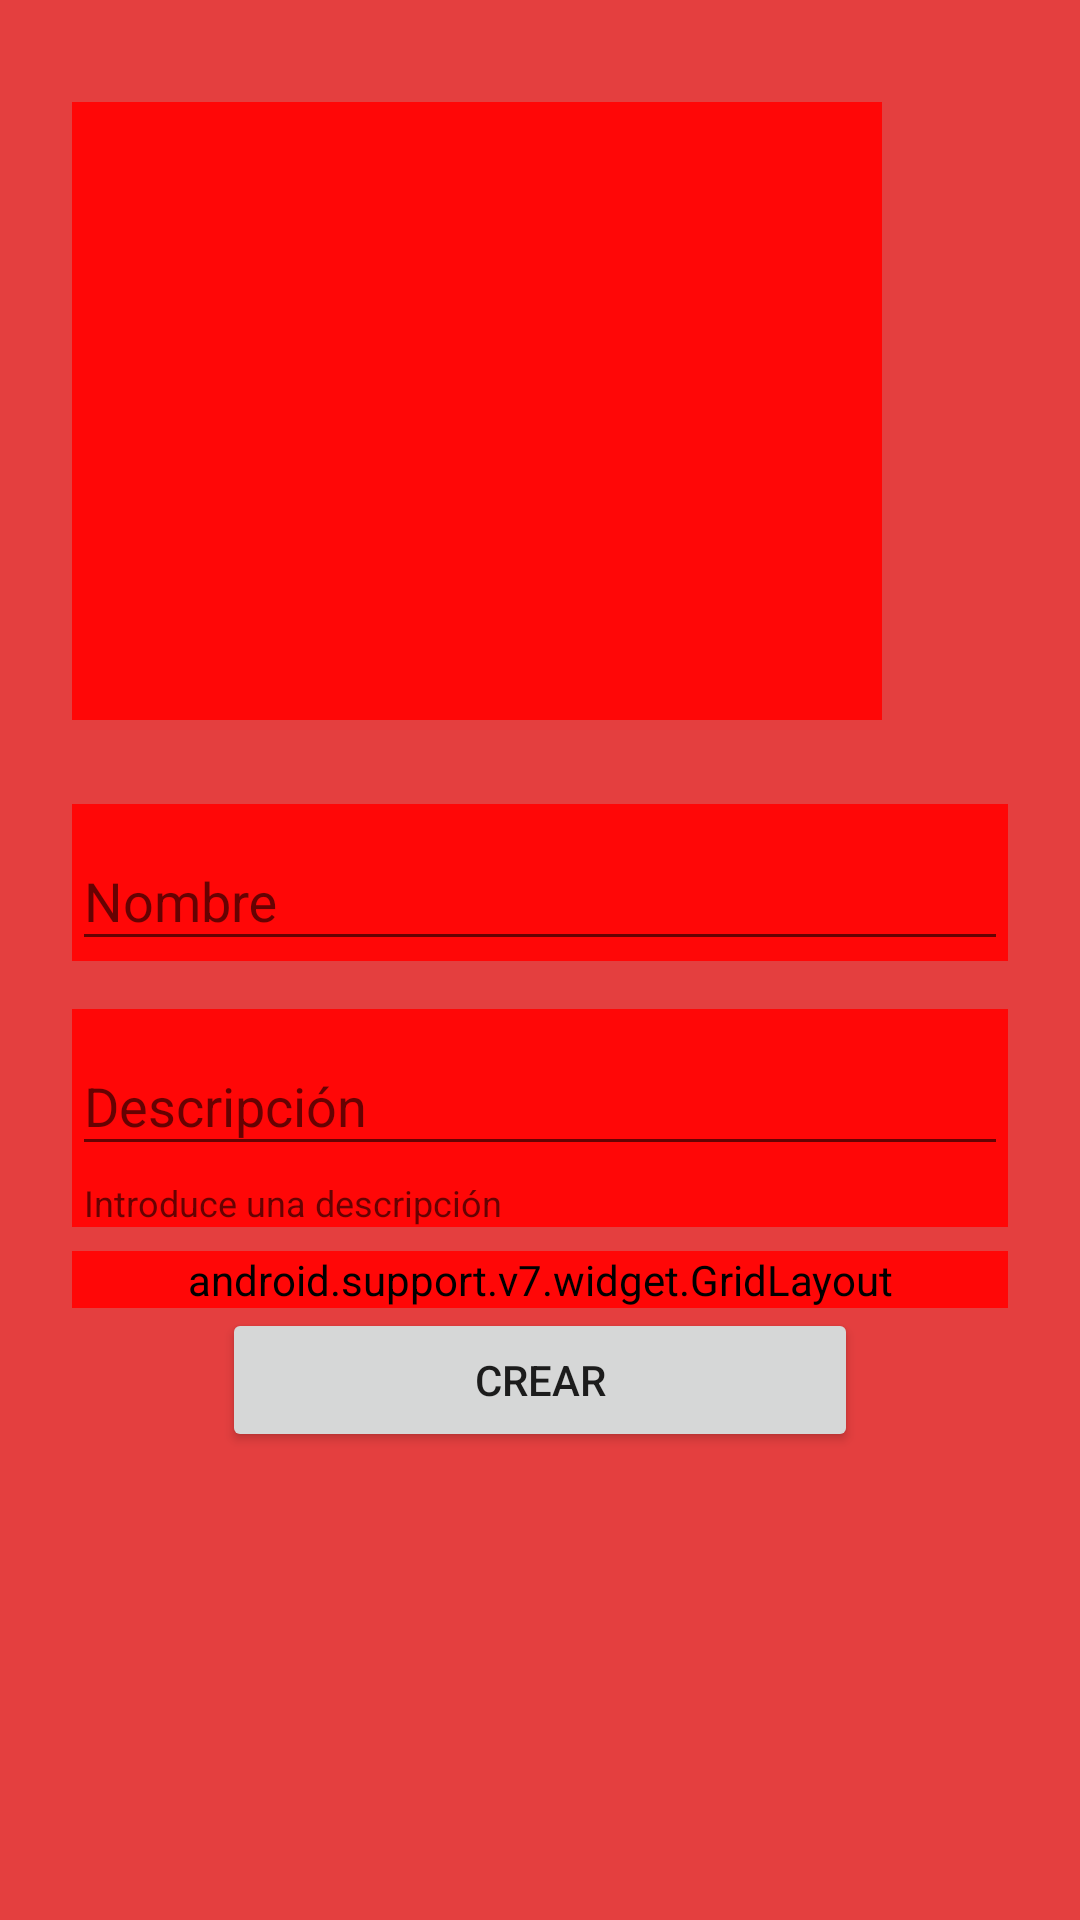

Produce the Android XML layout that renders to this screen, including the resource entries it uses.
<!-- AndroidManifest.xml: application theme AppTheme -->
<!-- res/layout/activity_new_place.xml -->
<?xml version="1.0" encoding="utf-8"?>
<android.support.constraint.ConstraintLayout xmlns:android="http://schemas.android.com/apk/res/android"
    xmlns:app="http://schemas.android.com/apk/res-auto"
    xmlns:tools="http://schemas.android.com/tools"
    android:layout_width="match_parent"
    android:layout_height="match_parent"
    tools:context=".NewPLace">

    <ScrollView
        android:layout_width="fill_parent"
        android:layout_height="fill_parent"
        android:background="#e43f3f"
        tools:layout_editor_absoluteX="0dp"
        tools:layout_editor_absoluteY="29dp">

        <LinearLayout
            android:layout_width="match_parent"
            android:layout_height="wrap_content"
            android:background="#e43f3f"
            android:orientation="vertical"
            android:paddingLeft="24dp"
            android:paddingTop="34dp"
            android:paddingRight="24dp">

            <ImageView
                android:id="@+id/imageView"
                android:layout_width="270dp"
                android:layout_height="206dp"
                android:layout_marginBottom="20dp"
                tools:layout_editor_absoluteX="27dp"
                tools:layout_editor_absoluteY="16dp"
                tools:srcCompat="@tools:sample/avatars" />

            <android.support.design.widget.TextInputLayout
                android:layout_width="match_parent"
                android:layout_height="wrap_content"
                android:layout_marginTop="8dp"
                android:layout_marginBottom="8dp">

                <EditText
                    android:id="@+id/input_name"
                    android:layout_width="match_parent"
                    android:layout_height="wrap_content"
                    android:hint="Nombre"
                    android:inputType="textCapWords"
                    android:textColor="#fff"
                    android:textColorHint="#fff" />

            </android.support.design.widget.TextInputLayout>

            <android.support.design.widget.TextInputLayout
                android:layout_width="match_parent"
                android:layout_height="match_parent"
                android:layout_marginTop="8dp"
                android:layout_marginBottom="8dp"
                app:helperText="Introduce una descripción">

                <EditText
                    android:id="@+id/input_descripcion"
                    android:layout_width="match_parent"
                    android:layout_height="wrap_content"
                    android:layout_weight="1"
                    android:ems="10"
                    android:hint="Descripción"
                    android:inputType="textMultiLine"
                    android:textColor="#fff"
                    android:textColorHint="#fff" />
            </android.support.design.widget.TextInputLayout>

            <android.support.v7.widget.GridLayout
                android:layout_width="match_parent"
                android:layout_height="match_parent"
                app:columnCount="4"
                app:columnOrderPreserved="true">

                <Switch
                    android:id="@+id/switch26"
                    android:layout_width="wrap_content"
                    android:layout_height="wrap_content"
                    android:layout_marginLeft="15dp"
                    android:layout_marginRight="15dp"
                    android:gravity="fill"
                    android:text="Switch"
                    android:textSize="22dp" />

                <Switch
                    android:id="@+id/switch25"
                    android:layout_width="wrap_content"
                    android:layout_height="wrap_content"
                    android:layout_marginLeft="15dp"
                    android:layout_marginRight="15dp"
                    android:gravity="fill"
                    android:text="Switch"
                    android:textSize="22dp" />

                <Switch
                    android:id="@+id/switch23"
                    android:layout_width="wrap_content"
                    android:layout_height="wrap_content"
                    android:layout_marginLeft="15dp"
                    android:layout_marginRight="15dp"
                    android:gravity="fill"
                    android:text="Switch"
                    android:textSize="22dp" />

                <Switch
                    android:id="@+id/switch22"
                    android:layout_width="wrap_content"
                    android:layout_height="wrap_content"
                    android:layout_marginLeft="15dp"
                    android:layout_marginRight="15dp"
                    android:gravity="fill"
                    android:text="Switch"
                    android:textSize="22dp" />
            </android.support.v7.widget.GridLayout>

            <Button
                android:id="@+id/button2"
                android:layout_width="match_parent"
                android:layout_height="wrap_content"
                android:layout_marginLeft="50dp"
                android:layout_marginRight="50dp"
                android:text="Crear" />

        </LinearLayout>
    </ScrollView>

</android.support.constraint.ConstraintLayout>
<!-- resources referenced by this layout -->
<resources>
  <style name="AppTheme" parent="Theme.AppCompat.Light.DarkActionBar">
          
          <item name="colorPrimary">@color/colorPrimary</item>
          <item name="colorPrimaryDark">@color/colorPrimaryDark</item>
          <item name="colorAccent">@color/colorAccent</item>
          <item name="android:background">@color/colorPrimary</item>
      </style>
  <color name="colorPrimary">#ff0707</color>
  <color name="colorPrimaryDark">#303F9F</color>
  <color name="colorAccent">#FF4081</color>
</resources>
